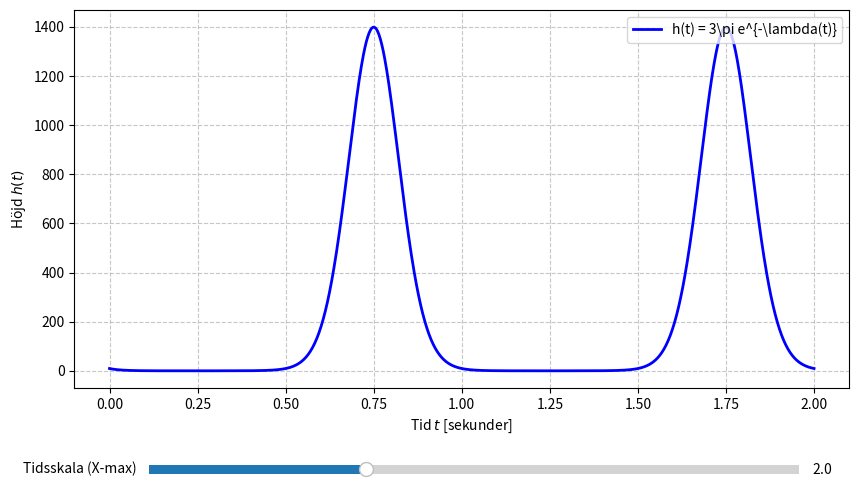

The matplotlib source for this figure:
import numpy as np
import matplotlib.pyplot as plt
from matplotlib.widgets import Slider, Button

class BasePlotter:
    def __init__(self, t_max=2.0, num_points=1000):
        self.t_max = t_max
        self.num_points = num_points
        self.t = np.linspace(0, self.t_max, self.num_points)

    def compute_lambda(self, t):
        return 5.0 * np.sin(2.0 * np.pi * 1.0 * t)

    def compute_h(self, t):
        lmbda = self.compute_lambda(t)
        return 3.0 * np.pi * np.exp(-lmbda)

class InteractivePlotter(BasePlotter):
    def __init__(self, t_max=2.0, num_points=1000):
        super().__init__(t_max, num_points)

        self.fig, self.ax = plt.subplots(figsize=(10, 6))
        plt.subplots_adjust(bottom=0.25)

        self.y_data = self.compute_h(self.t)

        (self.line,) = self.ax.plot(
            self.t,
            self.y_data,
            label=r"h(t) = 3\pi e^{-\lambda(t)}",
            color="b",
            lw=2
        )

        self.ax.set_xlabel("Tid $t$ [sekunder]")
        self.ax.set_ylabel("Höjd $h(t)$")
        self.ax.grid(
            True,
            linestyle="--",
            alpha=0.7
        )
        self.ax.legend(loc="upper right")

        self._setup_widgets()

    def _setup_widgets(self):
        ax_tmax = plt.axes([0.2, 0.1, 0.65, 0.03])
        self.slider_tmax = Slider(
            ax=ax_tmax,
            label="Tidsskala (X-max)",
            valmin=0.5,
            valmax=5.0,
            valinit=self.t_max,
        )

        self.slider_tmax.on_changed(self.update_plot)

    def update_plot(self, val):
        new_tmax = self.slider_tmax.val
        self.t = np.linspace(0, new_tmax, self.num_points)
        self.y_data = self.compute_h(self.t)

        self.line.set_xdata(self.t)
        self.line.set_ydata(self.y_data)

        self.ax.set_xlim(0, new_tmax)
        self.ax.set_ylim(min(self.y_data) * 0.9, max(self.y_data) * 1.1)

        self.fig.canvas.draw_idle()

    def show(self):
        plt.show()

if __name__ == "__main__":
    app = InteractivePlotter(t_max=2.0)
    app.show()
